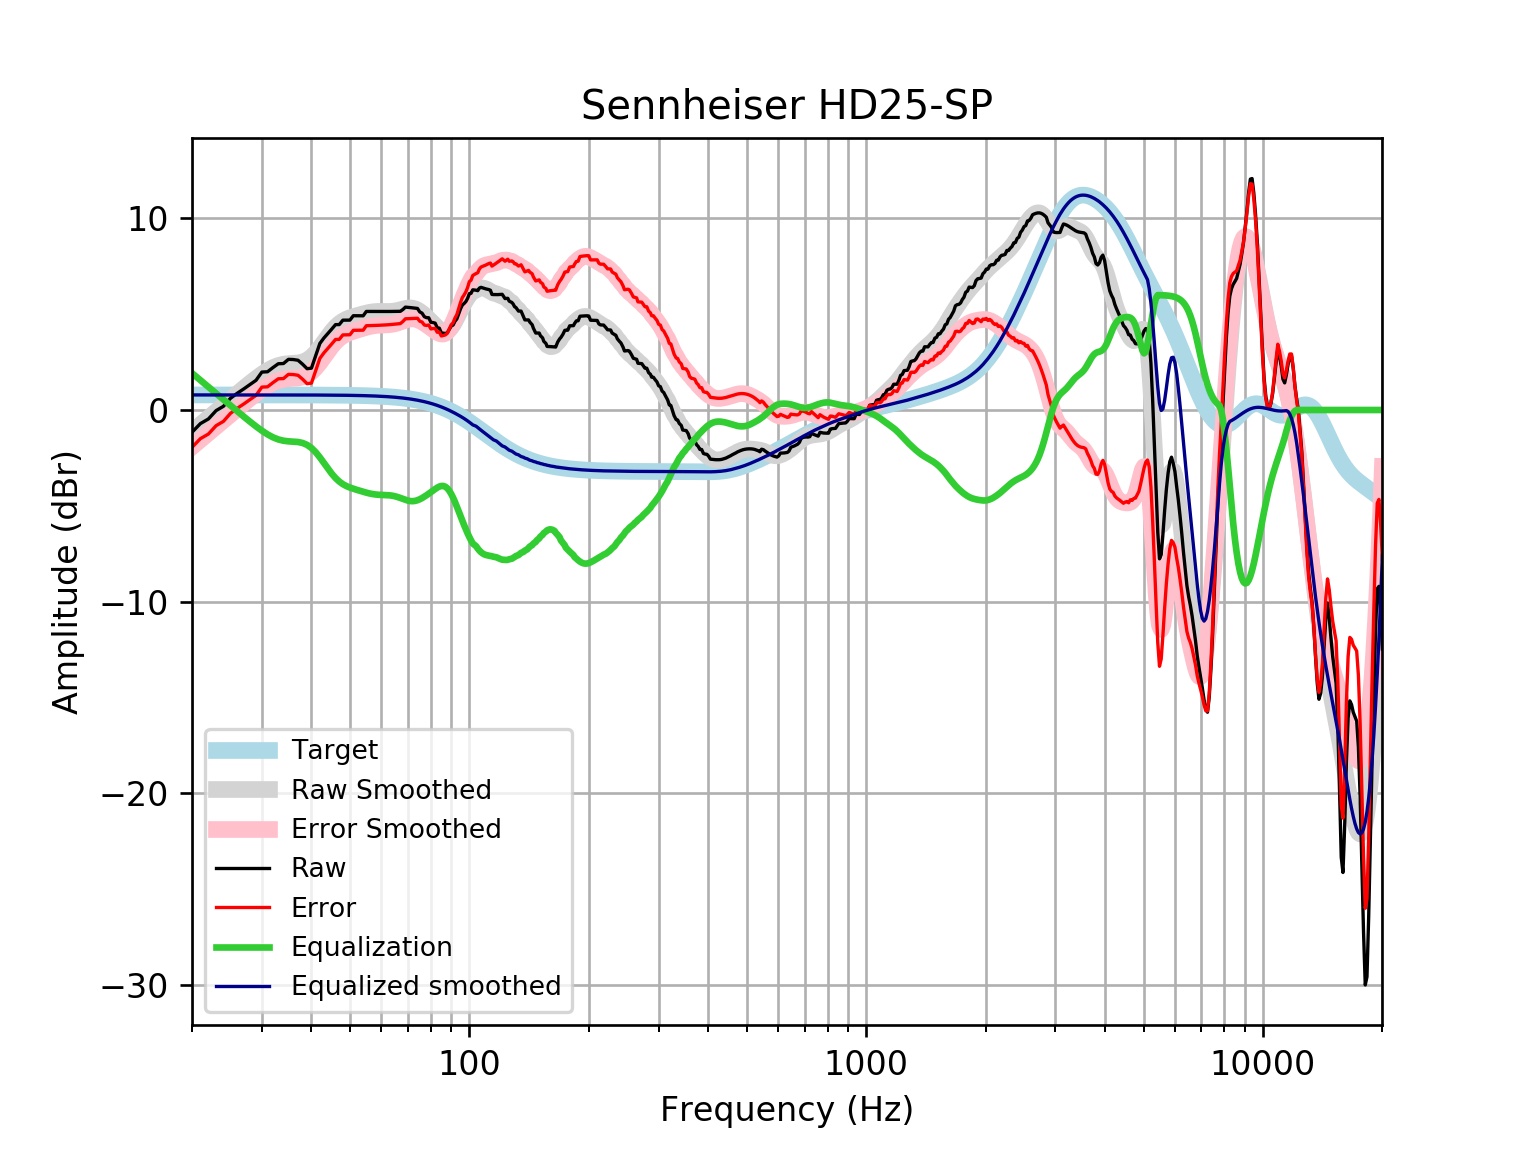

The file beside this chart, header and first rows:
frequency, raw, error, smoothed, error_smoothed, equalization, equalized_raw, equalized_smoothed, target
20, -1.161, -1.947, -1.137, -1.923, 1.923, 0.762, 0.7859, 0.7859
21, -0.7087, -1.495, -0.7677, -1.554, 1.554, 0.8449, 0.7859, 0.7859
22, -0.4669, -1.253, -0.4139, -1.2, 1.2, 0.7328, 0.7859, 0.7858
23, -0.03195, -0.8178, -0.07531, -0.8611, 0.8611, 0.8292, 0.7858, 0.7858
24, 0.1927, -0.5931, 0.248, -0.5378, 0.5378, 0.7304, 0.7858, 0.7858
25, 0.61, -0.1757, 0.5558, -0.23, 0.23, 0.84, 0.7857, 0.7857
26, 0.8717, 0.08602, 0.8491, 0.06347, -0.06347, 0.8082, 0.7857, 0.7857
27, 1.098, 0.3126, 1.129, 0.343, -0.343, 0.7552, 0.7856, 0.7856
28, 1.325, 0.5391, 1.393, 0.6078, -0.6078, 0.7168, 0.7855, 0.7855
29, 1.55, 0.7643, 1.64, 0.8549, -0.8549, 0.6948, 0.7854, 0.7854
30, 1.979, 1.194, 1.864, 1.079, -1.079, 0.9001, 0.7852, 0.7852
31, 1.994, 1.209, 2.056, 1.271, -1.271, 0.7227, 0.785, 0.785
32, 2.214, 1.429, 2.21, 1.425, -1.425, 0.7885, 0.7848, 0.7848
33, 2.413, 1.628, 2.32, 1.535, -1.535, 0.8776, 0.7846, 0.7846
34, 2.423, 1.639, 2.386, 1.602, -1.602, 0.8213, 0.7843, 0.7843
35, 2.642, 1.858, 2.419, 1.635, -1.635, 1.007, 0.7839, 0.7839
36, 2.632, 1.849, 2.433, 1.649, -1.649, 0.983, 0.7835, 0.7835
37, 2.594, 1.811, 2.453, 1.67, -1.67, 0.9244, 0.783, 0.783
38, 2.388, 1.605, 2.502, 1.719, -1.719, 0.6681, 0.7824, 0.7824
39, 2.154, 1.372, 2.601, 1.819, -1.819, 0.3346, 0.7818, 0.7818
40, 2.182, 1.401, 2.762, 1.981, -1.981, 0.2016, 0.781, 0.781
41, 2.833, 2.053, 2.982, 2.202, -2.202, 0.6314, 0.7801, 0.7801
42, 3.471, 2.692, 3.249, 2.47, -2.47, 1.001, 0.7791, 0.7791
43, 3.756, 2.978, 3.54, 2.762, -2.762, 0.9939, 0.778, 0.7779
44, 3.989, 3.212, 3.83, 3.054, -3.054, 0.9351, 0.7766, 0.7766
45, 4.221, 3.446, 4.097, 3.321, -3.321, 0.8996, 0.7752, 0.7751
46, 4.452, 3.679, 4.323, 3.549, -3.549, 0.903, 0.7735, 0.7734
47, 4.455, 3.683, 4.502, 3.731, -3.731, 0.7242, 0.7715, 0.7715
48, 4.685, 3.916, 4.637, 3.868, -3.868, 0.8172, 0.7694, 0.7694
49, 4.687, 3.92, 4.736, 3.969, -3.969, 0.7179, 0.767, 0.767
50, 4.688, 3.924, 4.81, 4.045, -4.045, 0.6429, 0.7643, 0.7642
51, 4.917, 4.155, 4.868, 4.107, -4.107, 0.8094, 0.7612, 0.7612
52, 4.916, 4.158, 4.92, 4.162, -4.162, 0.7538, 0.7579, 0.7578
53, 4.915, 4.161, 4.969, 4.215, -4.215, 0.7003, 0.7541, 0.7541
54, 4.913, 4.163, 5.015, 4.265, -4.265, 0.6487, 0.7499, 0.7499
55, 5.14, 4.395, 5.056, 4.311, -4.311, 0.8291, 0.7453, 0.7453
56, 5.139, 4.399, 5.091, 4.351, -4.351, 0.7883, 0.7402, 0.7401
57, 5.139, 4.405, 5.117, 4.383, -4.383, 0.7562, 0.7345, 0.7345
58, 5.139, 4.411, 5.134, 4.406, -4.406, 0.7333, 0.7283, 0.7283
59, 5.139, 4.417, 5.142, 4.42, -4.42, 0.7185, 0.7215, 0.7215
60, 5.138, 4.424, 5.143, 4.429, -4.429, 0.7096, 0.714, 0.714
61, 5.138, 4.432, 5.14, 4.434, -4.434, 0.7037, 0.7058, 0.7058
62, 5.138, 4.441, 5.137, 4.44, -4.44, 0.6974, 0.6969, 0.6969
63, 5.139, 4.452, 5.139, 4.452, -4.452, 0.6873, 0.6871, 0.6871
64, 5.141, 4.465, 5.148, 4.471, -4.471, 0.67, 0.6765, 0.6765
65, 5.144, 4.479, 5.166, 4.501, -4.501, 0.643, 0.665, 0.665
66, 5.146, 4.494, 5.194, 4.541, -4.541, 0.6054, 0.6525, 0.6525
67, 5.147, 4.508, 5.227, 4.588, -4.588, 0.5582, 0.639, 0.639
68, 5.241, 4.617, 5.263, 4.639, -4.639, 0.6024, 0.6244, 0.6244
69, 5.365, 4.756, 5.296, 4.687, -4.687, 0.678, 0.6087, 0.6087
70, 5.355, 4.763, 5.318, 4.726, -4.726, 0.6288, 0.5918, 0.5918
71, 5.341, 4.767, 5.323, 4.75, -4.75, 0.5914, 0.5736, 0.5736
72, 5.326, 4.772, 5.309, 4.755, -4.755, 0.5709, 0.5541, 0.5541
73, 5.31, 4.777, 5.273, 4.74, -4.74, 0.5704, 0.5333, 0.5333
74, 5.297, 4.786, 5.217, 4.706, -4.706, 0.5908, 0.511, 0.511
75, 5.116, 4.629, 5.143, 4.656, -4.656, 0.4601, 0.4873, 0.4873
76, 5.051, 4.589, 5.055, 4.593, -4.593, 0.4576, 0.462, 0.4621
77, 4.867, 4.432, 4.958, 4.523, -4.523, 0.3447, 0.4352, 0.4353
78, 4.815, 4.408, 4.853, 4.446, -4.446, 0.369, 0.4068, 0.4068
79, 4.811, 4.434, 4.743, 4.366, -4.366, 0.444, 0.3767, 0.3768
... 553 more rows
